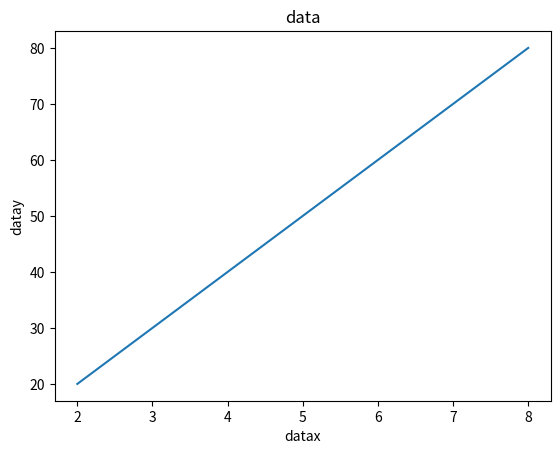

The script that saved this image:
import matplotlib.pyplot as plt
import numpy as np
x = np.array([2, 4, 6, 8])
y = np.array([20, 40, 60, 80])
plt.title("data")
plt.xlabel("datax")
plt.ylabel("datay")
plt.plot(x, y)
plt.show()

